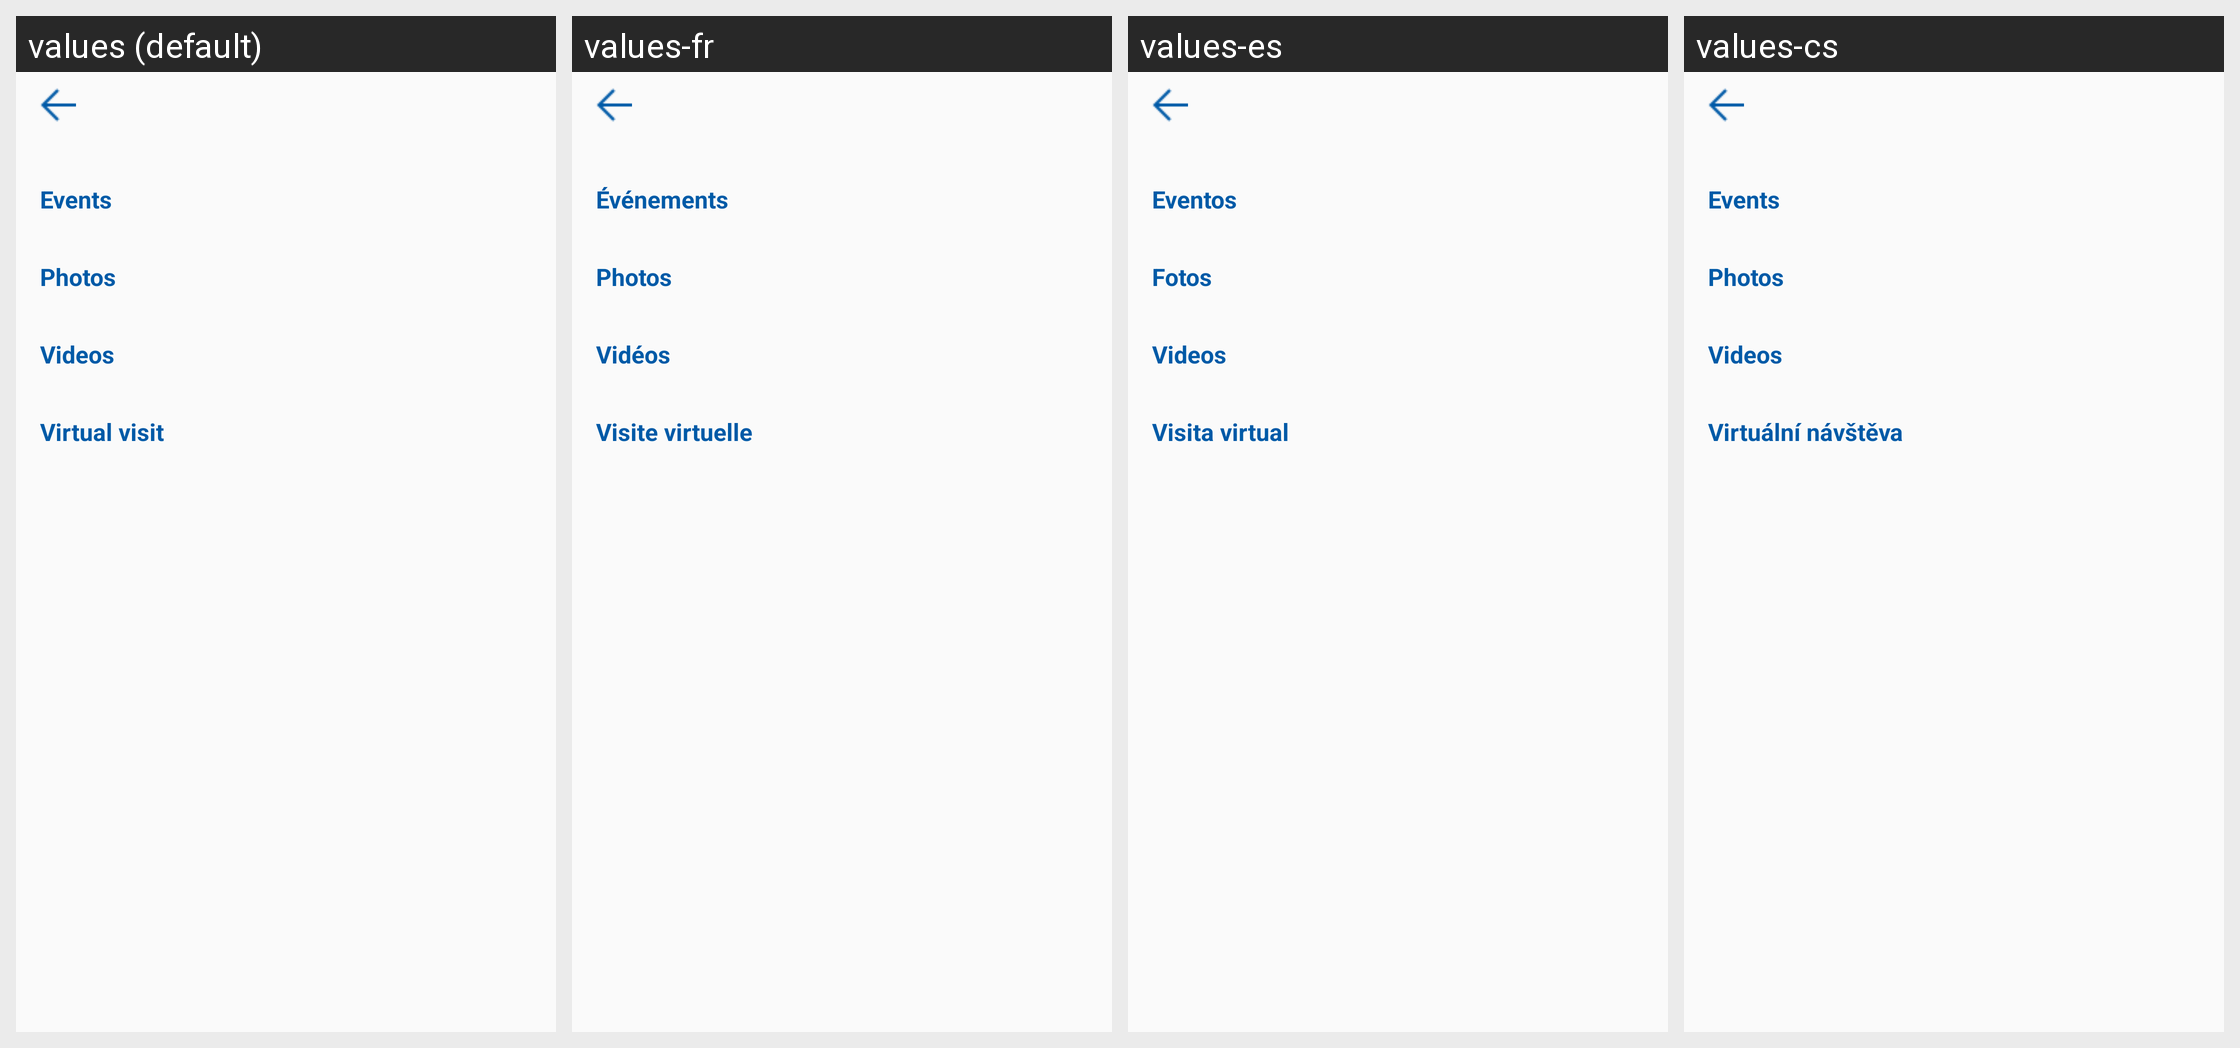

Translations of the strings shown on this Android screen, per locale in the grid:
Android screen res/layout/fragment_book_mark.xml rendered under 4 locales, left to right: values (default), values-fr, values-es, values-cs. Device: Nexus 5 (rendered at 1080×1920; each locale shown at half size, 540×960, under a caption strip naming it); theme AppTheme.
Other locales in the repository, not shown: values-ar, values-en, values-it, values-nl, values-pl, values-ru, values-zh.
Strings drawn on this screen, with the default value and each locale's value (text and hints the layout hard-codes, and strings that could not be matched under every locale, appear in the picture but are not listed):

events
  values: Events
  values-fr: Événements
  values-es: Eventos
  values-cs: Events

photos
  values: Photos
  values-fr: Photos
  values-es: Fotos
  values-cs: Photos

videos
  values: Videos
  values-fr: Vidéos
  values-es: Videos
  values-cs: Videos

visit_virtuel
  values: Virtual visit
  values-fr: Visite virtuelle
  values-es: Visita virtual
  values-cs: Virtuální návštěva
